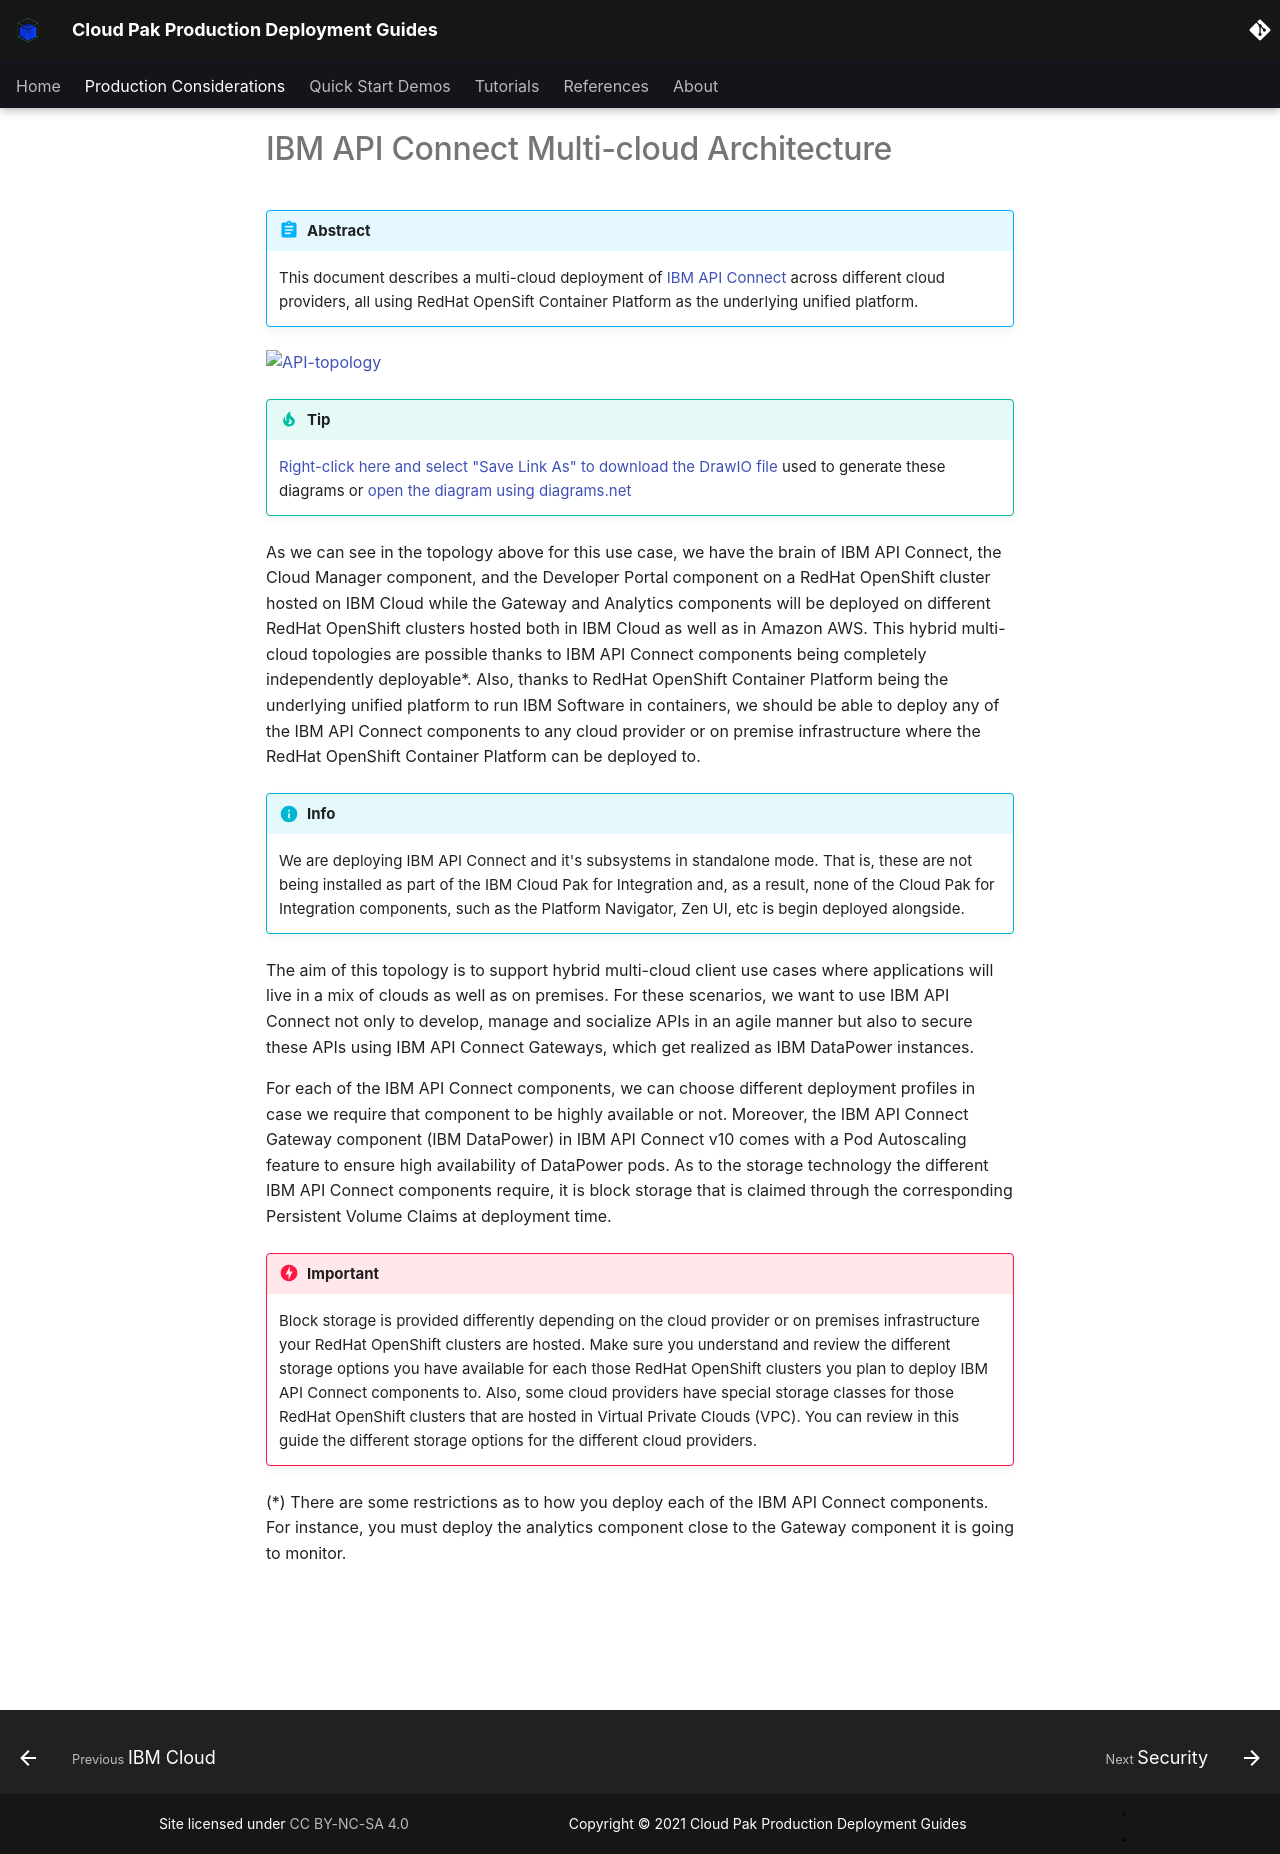

repository: ncolon/production-deployment-guides · page: guides/cp4i/apic/architecture/multi-cloud/index.html · generator: mkdocs

# IBM API Connect Multi-cloud Architecture

<!--- cSpell:ignore ibmc APIC Availability unmanaged practioners Pak Paks Quickstart qube cntk autoplay allowfullscreen multicloud -->

!!! abstract
    This document describes a multi-cloud deployment of [IBM API Connect](https://www.ibm.com/docs/en/api-connect/10.0.x?topic=api-connect-overview) across different cloud providers, all using RedHat OpenSift Container Platform as the underlying unified platform.


[![API-topology](images/APIC-multicloud.png){: style="max-height:700px"}](https://app.diagrams.net/#Hcloud-native-toolkit%2Fmulti-tenancy-gitops%2Fmaster%2Fdoc%2Fdiagrams%2FAPIC-Multi-cluster-Arch.drawio)

!!! tip
    <a href="https://raw.githubusercontent.com/cloud-native-toolkit/multi-tenancy-gitops/master/doc/diagrams/APIC-Multi-cluster-Arch.drawio" download>Right-click here and select "Save Link As" to download the DrawIO file</a> used to generate these diagrams or [open the diagram using diagrams.net](https://app.diagrams.net/#Hcloud-native-toolkit%2Fmulti-tenancy-gitops%2Fmaster%2Fdoc%2Fdiagrams%2FAPIC-Multi-cluster-Arch.drawio)


As we can see in the topology above for this use case, we have the brain of IBM API Connect, the Cloud Manager component, and the Developer Portal component on a RedHat OpenShift cluster hosted on IBM Cloud while the Gateway and Analytics components will be deployed on different RedHat OpenShift clusters hosted both in IBM Cloud as well as in Amazon AWS. This hybrid multi-cloud topologies are possible thanks to IBM API Connect components being completely independently deployable\*. Also, thanks to RedHat OpenShift Container Platform being the underlying unified platform to run IBM Software in containers, we should be able to deploy any of the IBM API Connect components to any cloud provider or on premise infrastructure where the RedHat OpenShift Container Platform can be deployed to.

!!! info
    We are deploying IBM API Connect and it's subsystems in standalone mode. That is, these are not being installed as part of the IBM Cloud Pak for Integration and, as a result, none of the Cloud Pak for Integration components, such as the Platform Navigator, Zen UI, etc is begin deployed alongside.

The aim of this topology is to support hybrid multi-cloud client use cases where applications will live in a mix of clouds as well as on premises. For these scenarios, we want to use IBM API Connect not only to develop, manage and socialize APIs in an agile manner but also to secure these APIs using IBM API Connect Gateways, which get realized as IBM DataPower instances.

For each of the IBM API Connect components, we can choose different deployment profiles in case we require that component to be highly available or not. Moreover, the IBM API Connect Gateway component (IBM DataPower) in IBM API Connect v10 comes with a Pod Autoscaling feature to ensure high availability of DataPower pods. As to the storage technology the different IBM API Connect components require, it is block storage that is claimed through the corresponding Persistent Volume Claims at deployment time.

!!! danger "Important"
    Block storage is provided differently depending on the cloud provider or on premises infrastructure your RedHat OpenShift clusters are hosted. Make sure you understand and review the different storage options you have available for each those RedHat OpenShift clusters you plan to deploy IBM API Connect components to. Also, some cloud providers have special storage classes for those RedHat OpenShift clusters that are hosted in Virtual Private Clouds (VPC). You can review in this guide the different storage options for the different cloud providers.

(\*) There are some restrictions as to how you deploy each of the IBM API Connect components. For instance, you must deploy the analytics component close to the Gateway component it is going to monitor.
